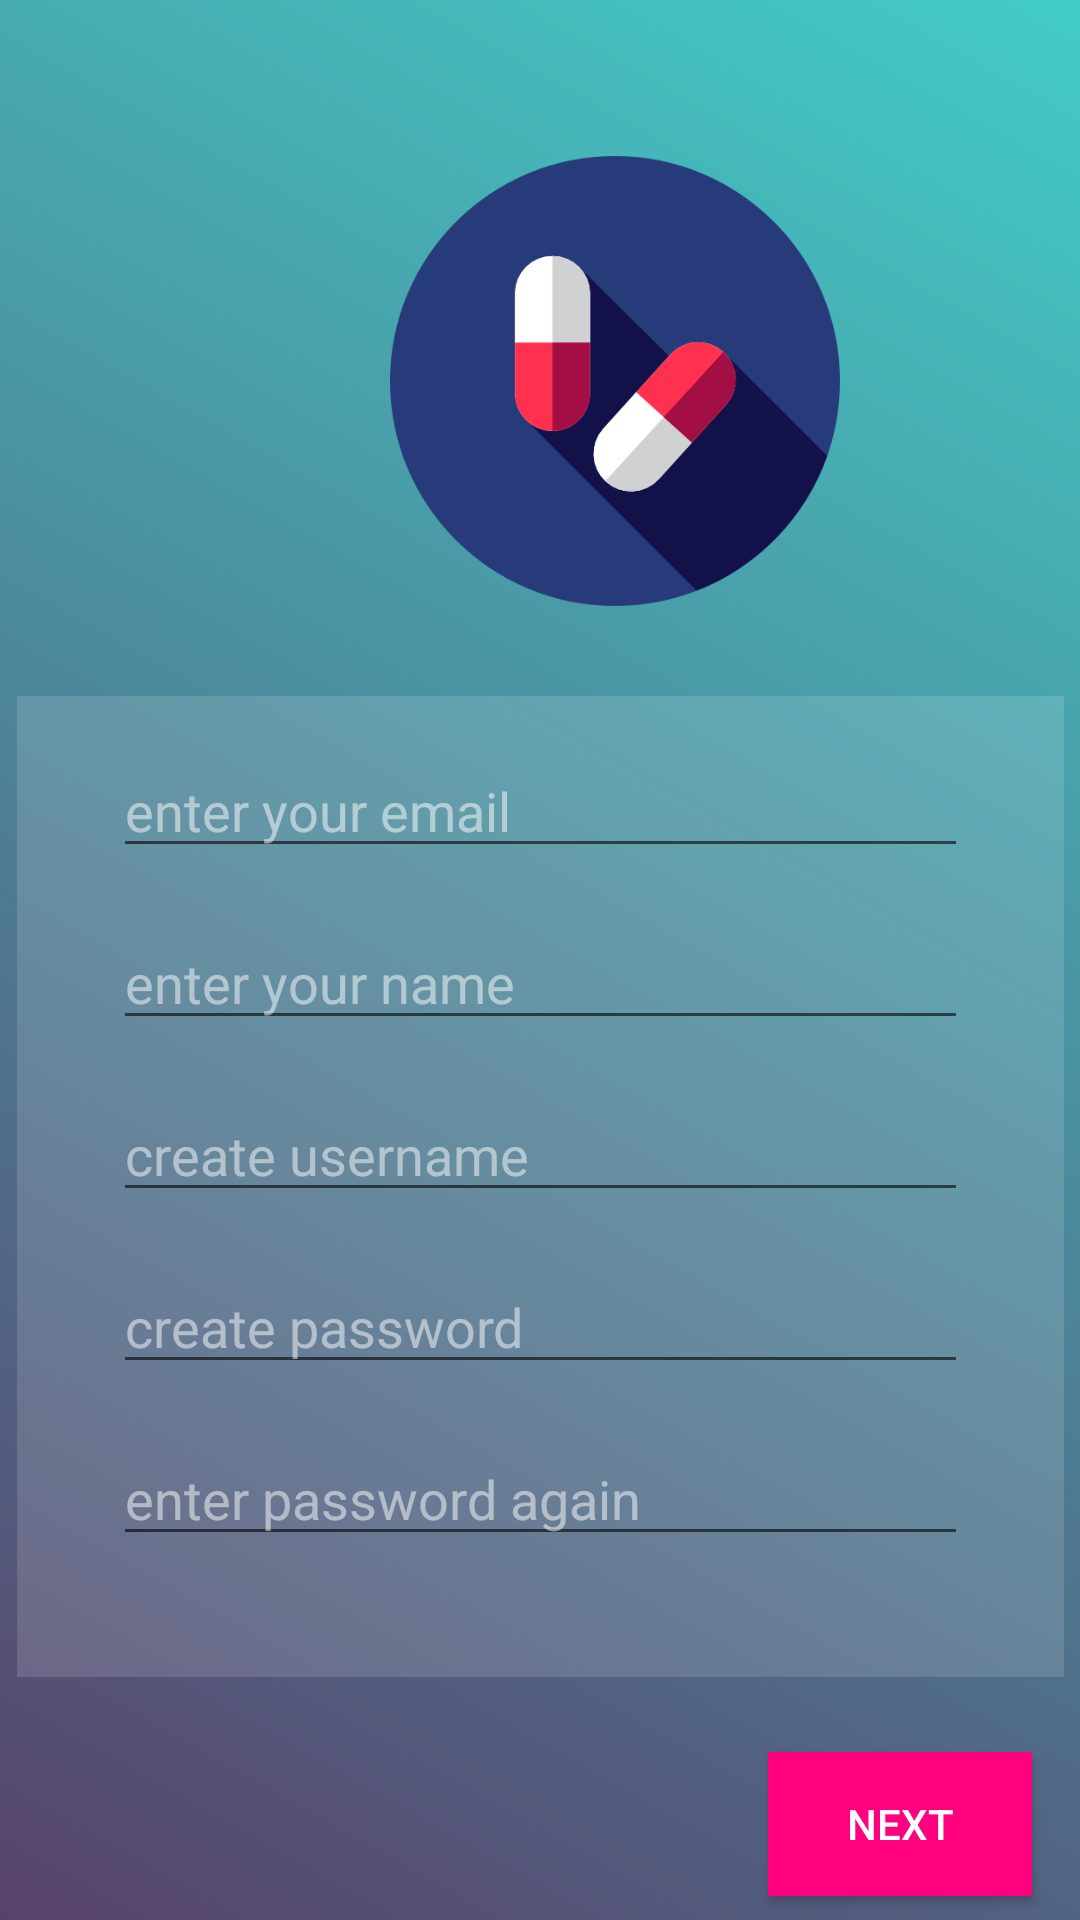

Android layout source for this screen:
<!-- AndroidManifest.xml: application theme AppTheme -->
<!-- res/layout/welcome_fragment.xml -->
<?xml version="1.0" encoding="utf-8"?>
<android.support.constraint.ConstraintLayout xmlns:android="http://schemas.android.com/apk/res/android"
    xmlns:app="http://schemas.android.com/apk/res-auto"
    xmlns:tools="http://schemas.android.com/tools"
    android:layout_width="match_parent"
    android:layout_height="match_parent"
    android:background="@drawable/gradient">

    <android.support.constraint.ConstraintLayout
        android:id="@+id/clContent"
        android:layout_width="349dp"
        android:layout_height="327dp"
        android:layout_marginStart="8dp"
        android:layout_marginLeft="8dp"
        android:layout_marginTop="30dp"
        android:layout_marginEnd="8dp"
        android:layout_marginRight="8dp"
        android:background="#22ffffff"
        android:fadingEdge="horizontal|vertical"
        app:layout_constraintEnd_toEndOf="parent"
        app:layout_constraintHorizontal_bias="0.49"
        app:layout_constraintStart_toStartOf="parent"
        app:layout_constraintTop_toBottomOf="@+id/ivIcon">

        <EditText
            android:id="@+id/etUsername"
            android:layout_width="0dp"
            android:layout_height="wrap_content"
            android:layout_marginTop="16dp"
            android:ems="10"
            android:hint="create username"
            android:inputType="textPersonName"
            android:textColor="#FAF8F9"
            android:textColorHint="#80FFFFFF"
            android:textStyle="normal"
            app:layout_constraintEnd_toEndOf="@+id/etName"
            app:layout_constraintStart_toStartOf="@+id/etName"
            app:layout_constraintTop_toBottomOf="@+id/etName" />

        <EditText
            android:id="@+id/etPassword1"
            android:layout_width="0dp"
            android:layout_height="wrap_content"
            android:layout_marginTop="16dp"
            android:ems="10"
            android:hint="create password"
            android:inputType="textPassword"
            android:textColor="#F8F7F8"
            android:textColorHint="#80FFFFFF"
            android:textStyle="normal"
            app:layout_constraintEnd_toEndOf="@+id/etUsername"
            app:layout_constraintStart_toStartOf="@+id/etUsername"
            app:layout_constraintTop_toBottomOf="@+id/etUsername" />

        <EditText
            android:id="@+id/etPassword2"
            android:layout_width="0dp"
            android:layout_height="wrap_content"
            android:layout_marginTop="16dp"
            android:ems="10"
            android:hint="enter password again"
            android:inputType="textPassword"
            android:textColor="#EEE8E8"
            android:textColorHint="#80FFFFFF"
            android:textStyle="normal"
            app:layout_constraintEnd_toEndOf="@+id/etPassword1"
            app:layout_constraintStart_toStartOf="@+id/etPassword1"
            app:layout_constraintTop_toBottomOf="@+id/etPassword1" />

        <EditText
            android:id="@+id/etEmail"
            android:layout_width="0dp"
            android:layout_height="wrap_content"
            android:layout_marginStart="32dp"
            android:layout_marginLeft="32dp"
            android:layout_marginTop="16dp"
            android:layout_marginEnd="32dp"
            android:layout_marginRight="32dp"
            android:ems="10"
            android:hint="enter your email"
            android:inputType="textPersonName"
            android:textAllCaps="false"
            android:textColor="#FFFFFF"
            android:textColorHint="#83FFFFFF"
            android:textStyle="normal"
            app:layout_constraintEnd_toEndOf="parent"
            app:layout_constraintStart_toStartOf="parent"
            app:layout_constraintTop_toTopOf="parent" />

        <EditText
            android:id="@+id/etName"
            android:layout_width="0dp"
            android:layout_height="wrap_content"
            android:layout_marginTop="16dp"
            android:ems="10"
            android:hint="enter your name"
            android:inputType="textPersonName"
            android:textColor="#FFFFFF"
            android:textColorHint="#80FFFFFF"
            android:textStyle="normal"
            app:layout_constraintEnd_toEndOf="@+id/etEmail"
            app:layout_constraintStart_toStartOf="@+id/etEmail"
            app:layout_constraintTop_toBottomOf="@+id/etEmail" />
    </android.support.constraint.ConstraintLayout>

    <Button
        android:id="@+id/btnNext"
        android:layout_width="wrap_content"
        android:layout_height="wrap_content"
        android:layout_marginEnd="16dp"
        android:layout_marginRight="16dp"
        android:layout_marginBottom="8dp"
        android:background="@color/brightPink"
        android:text="next"
        android:textColor="#ffffff"
        app:layout_constraintBottom_toBottomOf="parent"
        app:layout_constraintEnd_toEndOf="parent" />

    <ImageView
        android:id="@+id/ivIcon"
        android:layout_width="150dp"
        android:layout_height="150dp"
        android:layout_marginStart="130dp"
        android:layout_marginLeft="130dp"
        android:layout_marginTop="52dp"
        app:layout_constraintStart_toStartOf="parent"
        app:layout_constraintTop_toTopOf="parent"
        app:srcCompat="@drawable/icontemp" />
</android.support.constraint.ConstraintLayout>
<!-- resources referenced by this layout -->
<resources>
  <color name="brightPink">#FF007F</color>
  <!-- drawable gradient (drawable) -->
  <?xml version="1.0" encoding="utf-8"?>
  <shape xmlns:android="http://schemas.android.com/apk/res/android"
      android:shape="rectangle">
      <gradient
          android:startColor="@color/plum"
          android:endColor="@color/teal"
          android:angle="45"/>
  </shape>
  <!-- drawable icontemp: png bitmap (drawable, 21270 bytes) -->
  <style name="AppTheme" parent="Theme.AppCompat.Light">
          
          <item name="actionBarStyle">@style/MyActionBar</item>
          <item name="autoCompleteTextViewStyle">@style/SearchAutoCompleteTextView</item>
          <item name="colorPrimary">@color/white</item>
      </style>
  <color name="plum">#57426B</color>
  <color name="teal">#42CCC8</color>
  <style name="MyActionBar" parent="@style/Widget.AppCompat.Light.ActionBar.Solid.Inverse">
          <item name="background">@color/purple</item>
          <item name="titleTextStyle">@style/MyActionBarTitle</item>
          
      </style>
  <style name="SearchAutoCompleteTextView" parent="Widget.AppCompat.Light.AutoCompleteTextView">
          <item name="android:editTextColor">@color/white</item>
          <item name="android:textColor">@color/white</item>
          <item name="android:textColorHint">@color/white</item>
          <item name="android:colorAccent">@color/white</item>
      </style>
  <color name="white">#ffffff</color>
  <color name="purple">#794d7e</color>
  <style name="MyActionBarTitle" parent="@style/TextAppearance.AppCompat.Widget.ActionBar.Title">
          <item name="android:textColor">#00ffffff</item>
      </style>
</resources>
